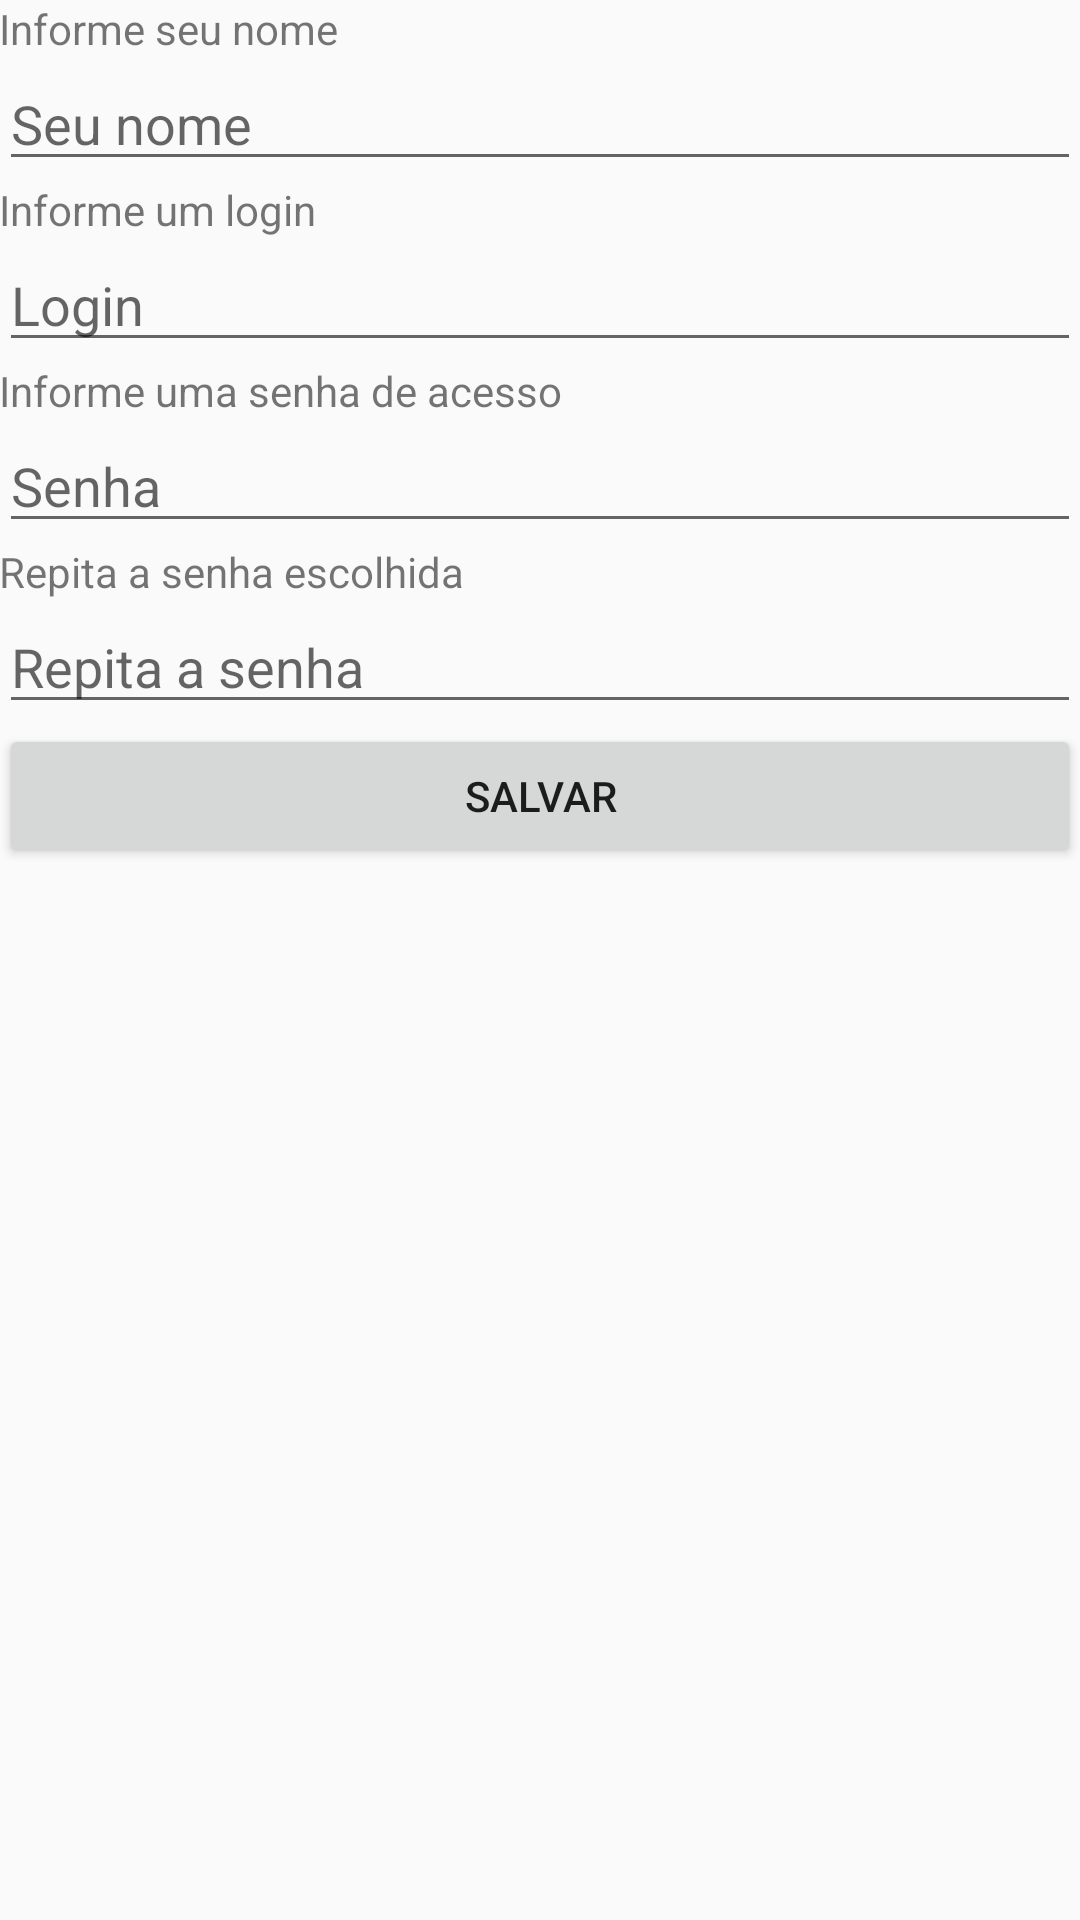

This screen was rendered from an Android layout file. Write that file and the resources it references.
<!-- AndroidManifest.xml: application theme AppTheme -->
<!-- res/layout/activity_novo_usuario.xml -->
<?xml version="1.0" encoding="utf-8"?>
<LinearLayout xmlns:android="http://schemas.android.com/apk/res/android"
    xmlns:tools="http://schemas.android.com/tools"
    android:layout_width="match_parent"
    android:layout_height="match_parent"
    android:gravity="center_horizontal"
    android:orientation="vertical"
    android:paddingBottom="@dimen/activity_vertical_margin"
    android:paddingLeft="@dimen/activity_horizontal_margin"
    android:paddingRight="@dimen/activity_horizontal_margin"
    android:paddingTop="@dimen/activity_vertical_margin"
    tools:context="com.example.troli.p2help.Activity.NovoUsuarioActivity">


    <TextView
        android:layout_width="match_parent"
        android:layout_height="wrap_content"
        android:text="Informe seu nome"/>


    <EditText
        android:id="@+id/editNovoUsuarioNome"
        android:layout_width="match_parent"
        android:layout_height="wrap_content"
        android:hint="Seu nome"

        android:singleLine="true" />


    <TextView
        android:layout_width="match_parent"
        android:layout_height="wrap_content"
        android:text="Informe um login"/>


    <EditText
        android:id="@+id/editNovoUsuarioLogin"
        android:layout_width="match_parent"
        android:layout_height="wrap_content"
        android:hint="Login"
        android:singleLine="true" />

    <TextView
        android:layout_width="match_parent"
        android:layout_height="wrap_content"
        android:text="Informe uma senha de acesso"/>
    <EditText
    android:id="@+id/editNovoUsuarioSenha1"
    android:layout_width="match_parent"
    android:layout_height="wrap_content"
    android:hint="Senha"
    android:maxLines="1"
    android:singleLine="true" />

    <TextView
        android:layout_width="match_parent"
        android:layout_height="wrap_content"
        android:text="Repita a senha escolhida"/>
    <EditText
        android:id="@+id/editNovoUsuarioSenha2"
        android:layout_width="match_parent"
        android:layout_height="wrap_content"
        android:hint="Repita a senha"
        android:imeActionLabel="@string/action_sign_in_short"
        android:maxLines="1"
        android:singleLine="true" />

    <Button
        android:layout_width="match_parent"
        android:layout_height="wrap_content"
        android:text="Salvar"
        android:onClick="salvar"/>

</LinearLayout>
<!-- resources referenced by this layout -->
<resources>
  <string name="action_sign_in_short">Sign in</string>
  <style name="AppTheme" parent="Theme.AppCompat.Light.NoActionBar">
          
      </style>
</resources>
